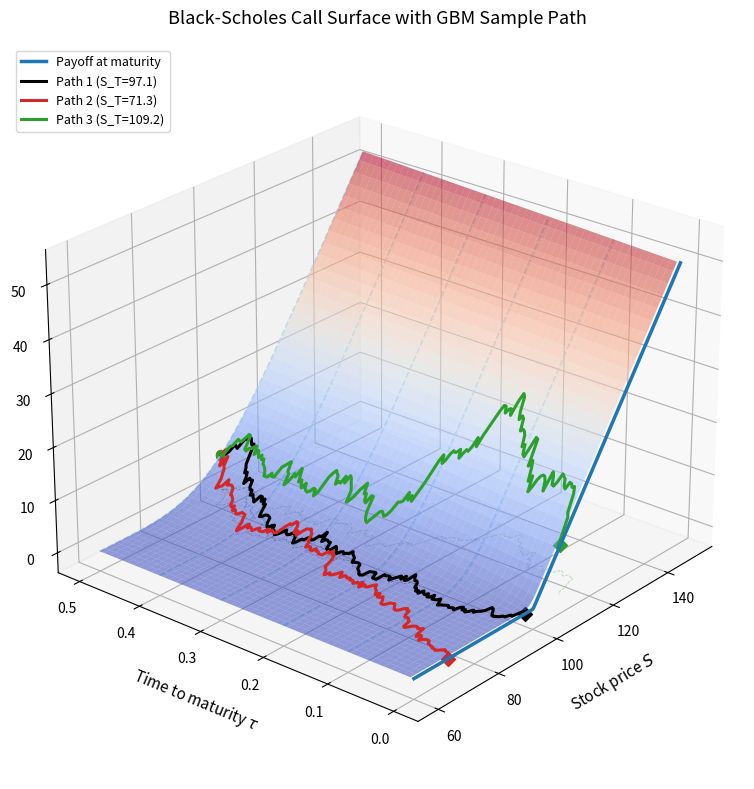

Here is the Python script that generated this plot: (Note: this script raises an exception after producing the figure.)
"""
3D Black-Scholes call price surface C(S, τ) with a simulated GBM path
projected onto the surface.
"""

from pathlib import Path

import numpy as np
from scipy.stats import norm
import matplotlib.pyplot as plt

# ── Parameters ──────────────────────────────────────────────────────
K = 100
r = 0.05
sigma = 0.20
T = 0.5  # 6 months
S0 = 100
n_days = int(T * 365)
dt = T / n_days

np.random.seed(42)


def bs_call(S, K, tau, r, sigma):
    tau = np.maximum(tau, 1e-10)
    d1 = (np.log(S / K) + (r + 0.5 * sigma**2) * tau) / (sigma * np.sqrt(tau))
    d2 = d1 - sigma * np.sqrt(tau)
    return S * norm.cdf(d1) - K * np.exp(-r * tau) * norm.cdf(d2)


# ── Surface grid ────────────────────────────────────────────────────
S_grid = np.linspace(60, 150, 200)
tau_grid = np.linspace(0.005, T, 200)
S_mesh, tau_mesh = np.meshgrid(S_grid, tau_grid)
C_mesh = bs_call(S_mesh, K, tau_mesh, r, sigma)

# ── Simulate GBM paths ──────────────────────────────────────────────
tau_path = np.linspace(T, 0, n_days + 1)
seeds = [42, 64, 99]
colors = ["black", "#d62728", "#2ca02c"]
labels = ["Path 1", "Path 2", "Path 3"]
paths = []

for seed in seeds:
    rng = np.random.RandomState(seed)
    Z = rng.randn(n_days)
    S_p = np.zeros(n_days + 1)
    S_p[0] = S0
    for i in range(n_days):
        S_p[i + 1] = S_p[i] * np.exp((r - 0.5 * sigma**2) * dt + sigma * np.sqrt(dt) * Z[i])
    C_p = bs_call(S_p, K, np.maximum(tau_path, 1e-10), r, sigma)
    paths.append((S_p, C_p))

# ── Plot ────────────────────────────────────────────────────────────
fig = plt.figure(figsize=(12, 8), dpi=150)
ax = fig.add_subplot(111, projection="3d")

# Surface
ax.plot_surface(S_mesh, tau_mesh, C_mesh, cmap="coolwarm", alpha=0.55,
                edgecolor="none", rstride=4, cstride=4)

# Payoff at maturity (τ = 0)
payoff = np.maximum(S_grid - K, 0)
ax.plot(S_grid, np.zeros_like(S_grid), payoff, color="#1f77b4", lw=2.5,
        zorder=12, label="Payoff at maturity")

# Cross-section slices at τ = 0.1, 0.2, ..., 0.5
for tau_slice in np.arange(0.1, T + 0.05, 0.1):
    C_slice = bs_call(S_grid, K, tau_slice, r, sigma)
    ax.plot(S_grid, np.full_like(S_grid, tau_slice), C_slice,
            color="lightblue", lw=1.2, ls="--", alpha=0.85, zorder=5)

# GBM trajectories on the surface
for (S_p, C_p), color, label in zip(paths, colors, labels):
    ax.plot(S_p, tau_path, C_p, color=color, lw=2.2, zorder=10,
            label=f"{label} (S_T={S_p[-1]:.1f})")
    ax.scatter(*[[v] for v in (S_p[0], tau_path[0], C_p[0])],
               color=color, s=50, zorder=11, marker="o")
    ax.scatter(*[[v] for v in (S_p[-1], tau_path[-1], C_p[-1])],
               color=color, s=50, zorder=11, marker="D")
    ax.plot(S_p, tau_path, np.zeros_like(C_p), color=color, lw=0.6,
            ls="--", alpha=0.35)

ax.set_xlabel("Stock price $S$", fontsize=11, labelpad=10)
ax.set_ylabel("Time to maturity $\\tau$", fontsize=11, labelpad=10)
ax.set_zlabel("Call price $C$", fontsize=11, labelpad=8)
ax.set_title("Black-Scholes Call Surface with GBM Sample Path", fontsize=13, pad=15)
ax.legend(loc="upper left", fontsize=9)

ax.view_init(elev=25, azim=-140)
fig.tight_layout()

outfile = Path(__file__).with_name("bs_surface.png")
fig.savefig(outfile, dpi=150, bbox_inches="tight")
print(f"Saved → {outfile}")
